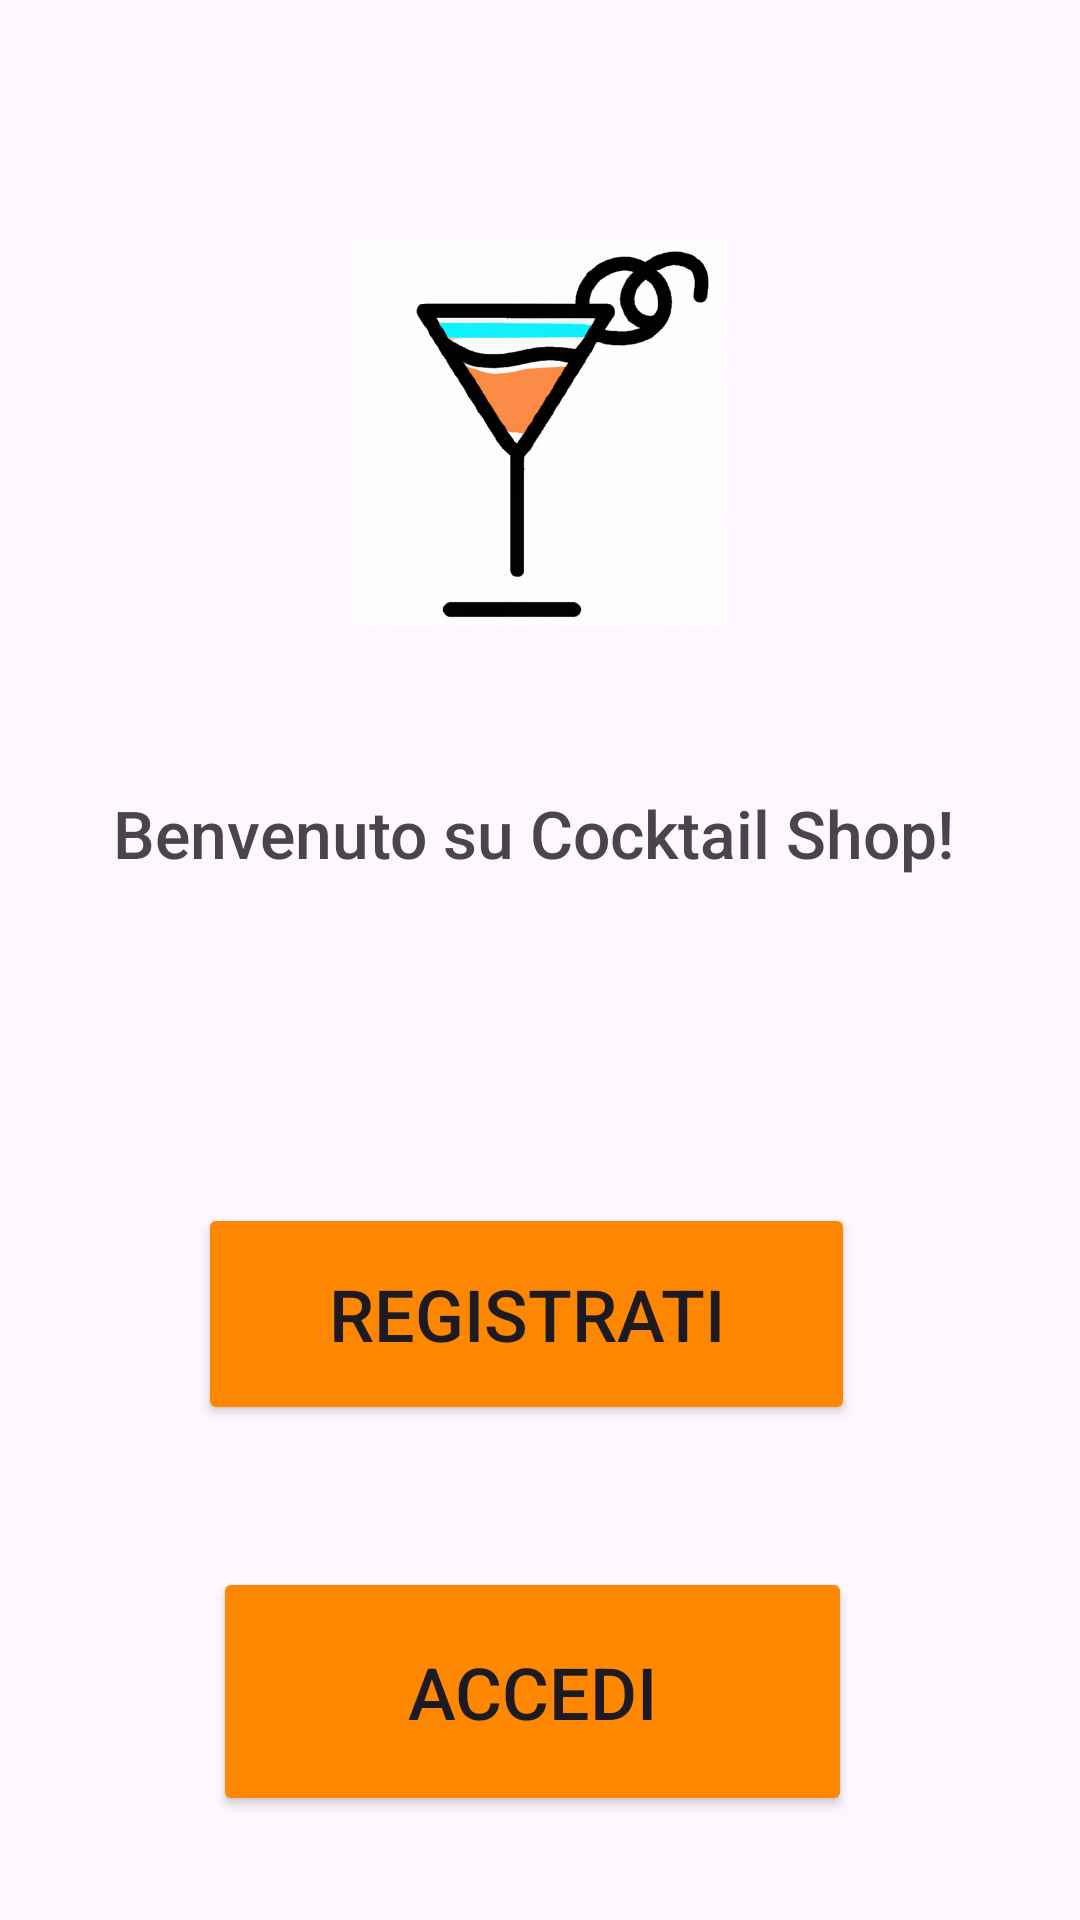

Reconstruct the res/layout file that produces this screen, plus the resources it refers to.
<!-- AndroidManifest.xml: application theme Theme.CocktailApp -->
<!-- res/layout/activity_main.xml -->
<?xml version="1.0" encoding="utf-8"?>
<androidx.constraintlayout.widget.ConstraintLayout xmlns:android="http://schemas.android.com/apk/res/android"
    xmlns:app="http://schemas.android.com/apk/res-auto"
    xmlns:tools="http://schemas.android.com/tools"
    android:layout_width="match_parent"
    android:layout_height="match_parent"
    tools:context=".MainActivity">

    <ImageView
        android:id="@+id/AppLogo"
        android:layout_width="125dp"
        android:layout_height="129dp"
        android:scaleType="centerCrop"
        app:layout_constraintBottom_toBottomOf="parent"
        app:layout_constraintEnd_toEndOf="parent"
        app:layout_constraintStart_toStartOf="parent"
        app:layout_constraintTop_toTopOf="parent"
        app:layout_constraintVertical_bias="0.156"
        app:srcCompat="@drawable/coctail_app_icon_2" />

    <Button
        android:id="@+id/LoginButton"
        android:layout_width="213dp"
        android:layout_height="83dp"
        android:backgroundTint="@android:color/holo_orange_dark"
        android:text="Accedi"
        android:textSize="24sp"
        app:layout_constraintBottom_toBottomOf="parent"
        app:layout_constraintEnd_toEndOf="parent"
        app:layout_constraintHorizontal_bias="0.484"
        app:layout_constraintStart_toStartOf="parent"
        app:layout_constraintTop_toBottomOf="@+id/AppLogo"
        app:layout_constraintVertical_bias="0.9" />

    <Button
        android:id="@+id/RegisterButton"
        android:layout_width="219dp"
        android:layout_height="74dp"
        android:backgroundTint="#FD8700"
        android:text="Registrati"
        android:textSize="24sp"
        app:layout_constraintBottom_toTopOf="@+id/LoginButton"
        app:layout_constraintEnd_toEndOf="parent"
        app:layout_constraintHorizontal_bias="0.468"
        app:layout_constraintStart_toStartOf="parent"
        app:layout_constraintTop_toBottomOf="@+id/AppLogo"
        app:layout_constraintVertical_bias="0.802" />

    <TextView
        android:id="@+id/WelcomeTextView"
        android:layout_width="285dp"
        android:layout_height="63dp"
        android:layout_marginTop="52dp"
        android:fontFamily="sans-serif-medium"
        android:text="Benvenuto su Cocktail Shop!"
        android:textSize="22sp"
        app:layout_constraintBottom_toTopOf="@+id/RegisterButton"
        app:layout_constraintEnd_toEndOf="parent"
        app:layout_constraintStart_toStartOf="parent"
        app:layout_constraintTop_toBottomOf="@+id/AppLogo"
        app:layout_constraintVertical_bias="0.032" />

</androidx.constraintlayout.widget.ConstraintLayout>
<!-- resources referenced by this layout -->
<resources>
  <!-- drawable coctail_app_icon_2: png bitmap (drawable, 436696 bytes) -->
  <style name="Theme.CocktailApp" parent="Base.Theme.CocktailApp" />
  <style name="Base.Theme.CocktailApp" parent="Theme.Material3.DayNight.NoActionBar">
          <item name="android:statusBarColor">@color/orange</item>
      </style>
  <color name="orange">#F98500</color>
</resources>
